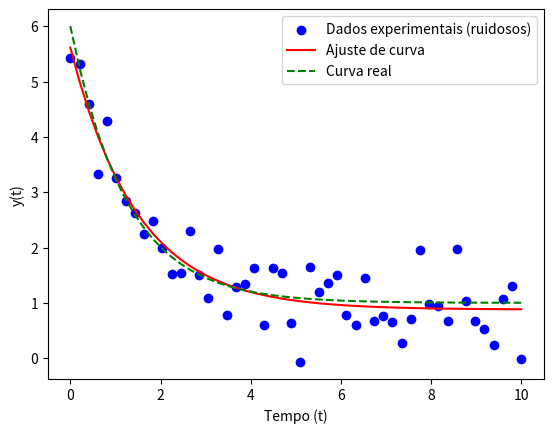

This chart was generated by the following Python code:
from scipy.optimize import curve_fit
import numpy as np
import matplotlib.pyplot as plt
#Decaimento exponencial
def f(t, A, k, c):
    return A * np.exp(-k * t) + c

#Gerando os dados
t = np.linspace(0, 10, 50)
A = 5
k = 0.8
C = 1
y = f(t, A, k, C)
sigma = 0.5
noise = np.random.normal(0, sigma, t.shape)
y_noisy = y + noise
parametros, covariancia = curve_fit(f, t, y_noisy)
A_est, k_est, C_est = parametros

#Calculo do erro
error_A = abs(A_est - A)
error_k = abs(k_est - k)
error_C = abs(C_est - C)

#Printando  dados
print(f"\n\n\nParâmetros estimados: A = {A_est}, k = {k_est}, C = {C_est}")
print(f"Erro absoluto médio: A = {error_A}, k = {error_k}, C = {error_C}")

#Plotando os dados
plt.scatter(t, y_noisy, label='Dados experimentais (ruidosos)', color='blue')
t_fit = np.linspace(0, 10, 50)
y_fit = f(t_fit, A_est, k_est, C_est)
plt.plot(t_fit, y_fit, label='Ajuste de curva', color='red')
plt.plot(t_fit, f(t_fit, A, k, C), label='Curva real', color='green', linestyle='dashed')
plt.xlabel('Tempo (t)')
plt.ylabel('y(t)')
plt.legend()    
plt.show()
